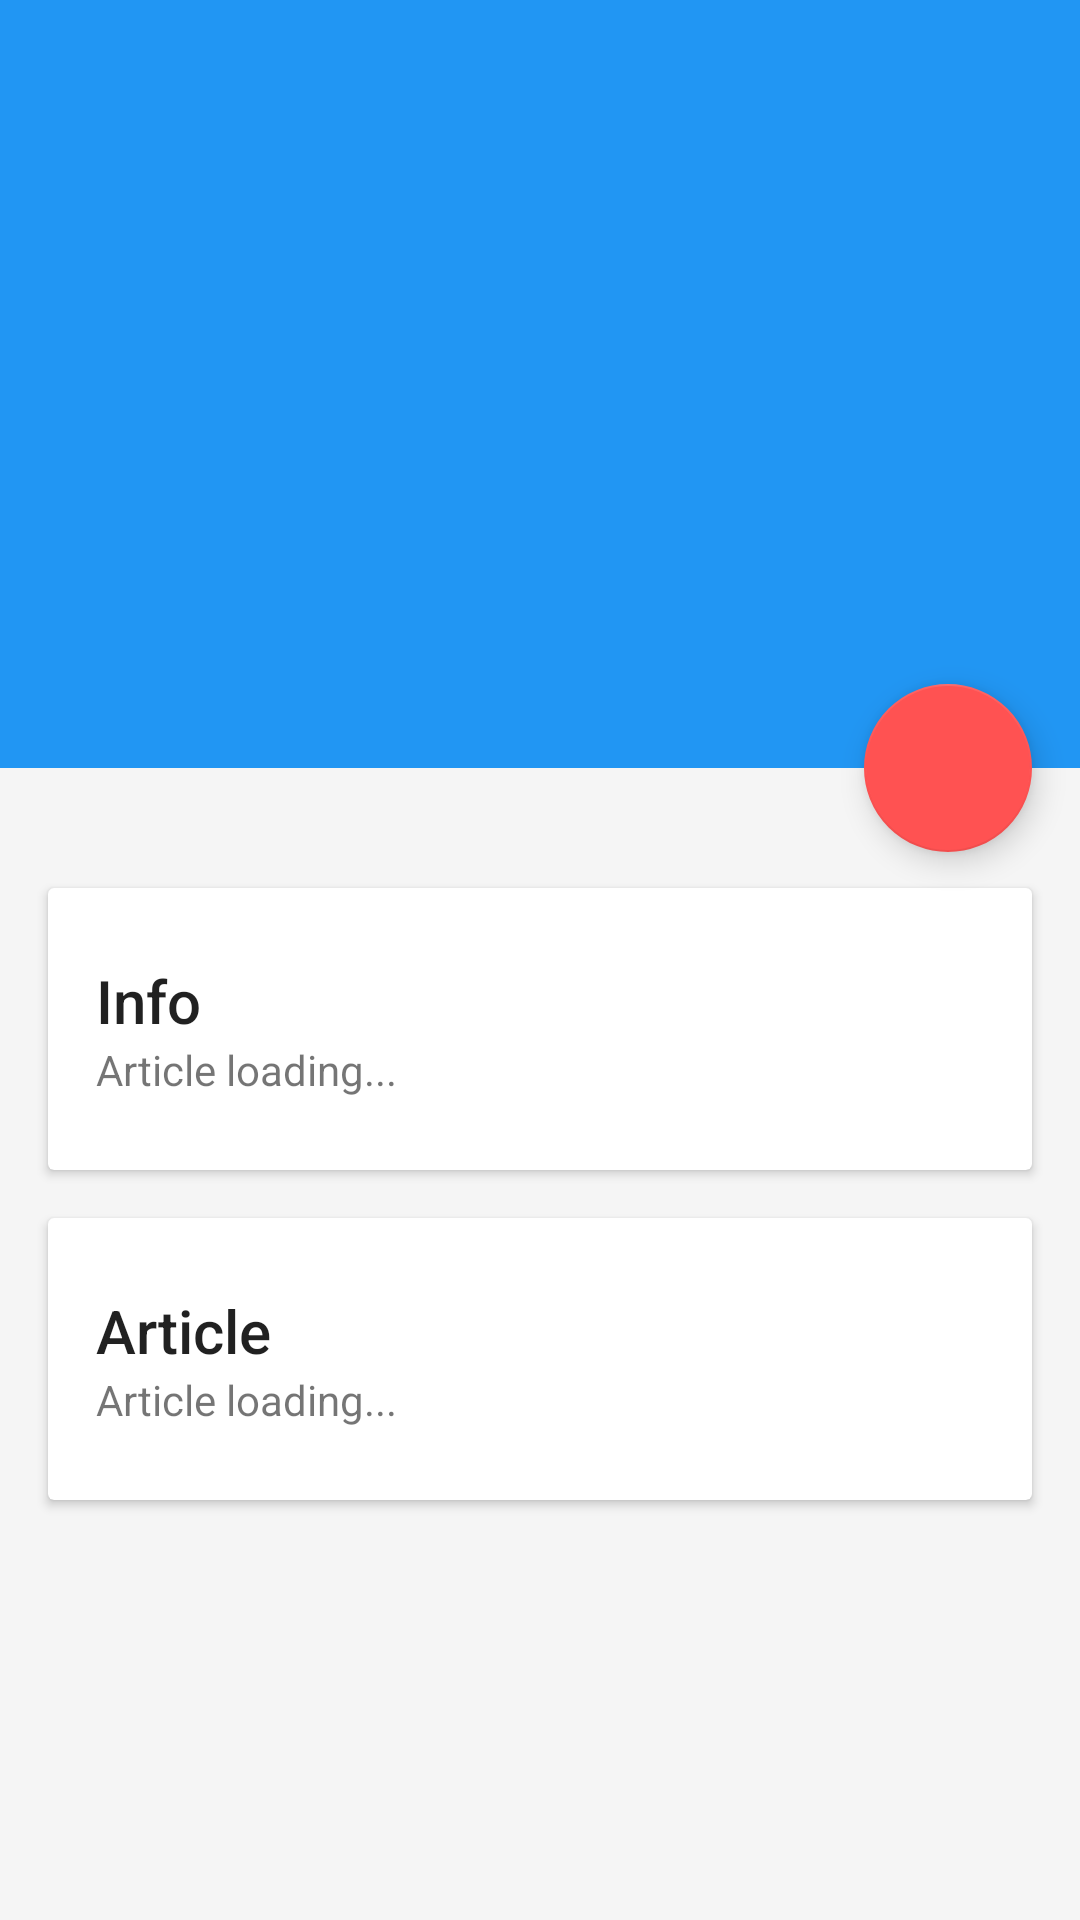

Write the Android layout XML for this screen, with the resource values it uses.
<!-- AndroidManifest.xml: application theme Theme.Wired -->
<!-- res/layout/activity_detail.xml -->
<?xml version="1.0" encoding="utf-8"?>
<android.support.design.widget.CoordinatorLayout xmlns:android="http://schemas.android.com/apk/res/android"
    xmlns:app="http://schemas.android.com/apk/res-auto"
    android:id="@+id/main_content"
    android:layout_width="match_parent"
    android:layout_height="match_parent"
    android:fitsSystemWindows="true">

    <android.support.design.widget.AppBarLayout
        android:id="@+id/appbar"
        android:layout_width="match_parent"
        android:layout_height="@dimen/detail_backdrop_height"
        android:theme="@style/ThemeOverlay.AppCompat.Dark.ActionBar"
        android:fitsSystemWindows="true">

        <android.support.design.widget.CollapsingToolbarLayout
            android:id="@+id/collapsing_toolbar"
            android:layout_width="match_parent"
            android:layout_height="match_parent"
            app:layout_scrollFlags="scroll|exitUntilCollapsed"
            android:fitsSystemWindows="true"
            app:contentScrim="?attr/colorPrimary"
            app:expandedTitleMarginStart="48dp"
            app:expandedTitleMarginEnd="64dp">

            <ImageView
                android:id="@+id/backdrop"
                android:layout_width="match_parent"
                android:layout_height="match_parent"
                android:scaleType="centerCrop"
                android:fitsSystemWindows="true"
                app:layout_collapseMode="parallax" />

            <android.support.v7.widget.Toolbar
                android:id="@+id/toolbar"
                android:layout_width="match_parent"
                android:layout_height="?attr/actionBarSize"
                app:popupTheme="@style/ThemeOverlay.AppCompat.Light"
                app:layout_collapseMode="pin" />

        </android.support.design.widget.CollapsingToolbarLayout>

    </android.support.design.widget.AppBarLayout>

    <android.support.v4.widget.NestedScrollView
        android:layout_width="match_parent"
        android:layout_height="match_parent"
        app:layout_behavior="@string/appbar_scrolling_view_behavior">

        <LinearLayout
            android:layout_width="match_parent"
            android:layout_height="match_parent"
            android:orientation="vertical"
            android:paddingTop="24dp">

            <android.support.v7.widget.CardView
                android:layout_width="match_parent"
                android:layout_height="wrap_content"
                android:layout_margin="@dimen/card_margin">

                <LinearLayout
                    style="@style/Widget.CardContent"
                    android:layout_width="match_parent"
                    android:layout_height="wrap_content">

                    <TextView
                        android:layout_width="match_parent"
                        android:layout_height="wrap_content"
                        android:text="Info"
                        android:textAppearance="@style/TextAppearance.AppCompat.Title" />

                    <TextView
                        android:id="@+id/textView_description"
                        android:layout_width="match_parent"
                        android:layout_height="wrap_content"
                        android:text="@string/article_loading" />

                </LinearLayout>

            </android.support.v7.widget.CardView>

            <android.support.v7.widget.CardView
                android:layout_width="match_parent"
                android:layout_height="wrap_content"
                android:layout_marginBottom="@dimen/card_margin"
                android:layout_marginLeft="@dimen/card_margin"
                android:layout_marginRight="@dimen/card_margin">

                <LinearLayout
                    style="@style/Widget.CardContent"
                    android:layout_width="match_parent"
                    android:layout_height="wrap_content">

                    <TextView
                        android:layout_width="match_parent"
                        android:layout_height="wrap_content"
                        android:text="Article"
                        android:textAppearance="@style/TextAppearance.AppCompat.Title" />

                    <TextView
                        android:id="@+id/textView_article"
                        android:layout_width="match_parent"
                        android:layout_height="wrap_content"
                        android:text="@string/article_loading" />

                </LinearLayout>

            </android.support.v7.widget.CardView>

        </LinearLayout>

    </android.support.v4.widget.NestedScrollView>

    <android.support.design.widget.FloatingActionButton
        android:id="@+id/fab_goto"
        android:layout_height="wrap_content"
        android:layout_width="wrap_content"
        app:layout_anchor="@id/appbar"
        app:layout_anchorGravity="bottom|right|end"
        android:src="@drawable/ic_exit_to_app_black_48dp"
        android:layout_margin="@dimen/fab_margin"
        android:clickable="true"/>

</android.support.design.widget.CoordinatorLayout>
<!-- resources referenced by this layout -->
<resources>
  <dimen name="card_margin">16dp</dimen>
  <dimen name="detail_backdrop_height">256dp</dimen>
  <dimen name="fab_margin">16dp</dimen>
  <string name="article_loading">Article loading...</string>
  <style name="Widget.CardContent" parent="android:Widget">
          <item name="android:paddingLeft">16dp</item>
          <item name="android:paddingRight">16dp</item>
          <item name="android:paddingTop">24dp</item>
          <item name="android:paddingBottom">24dp</item>
          <item name="android:orientation">vertical</item>
      </style>
  <style name="Theme.Wired" parent="Base.Theme.Wired">
      </style>
  <style name="Base.Theme.Wired" parent="Theme.AppCompat.Light.NoActionBar">
          <item name="colorPrimary">#2196F3</item>
          <item name="colorPrimaryDark">#1976D2</item>
          <item name="colorAccent">#FF5252</item>
          <item name="android:windowBackground">@color/window_background</item>
      </style>
  <color name="window_background">#FFF5F5F5</color>
</resources>
